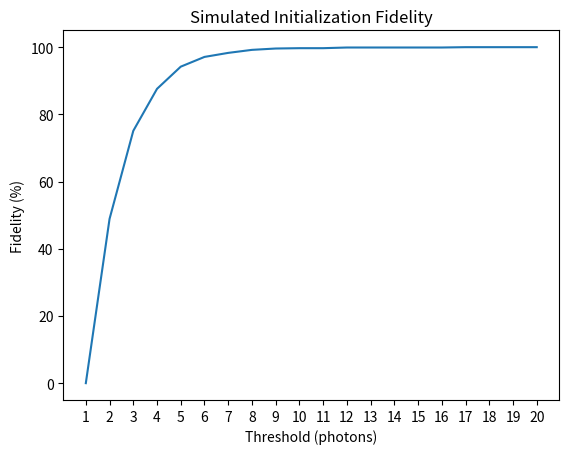

The matplotlib source for this figure:
import numpy as np
import matplotlib.pyplot as plt

num_trials = 1000
thresholds = range(1, 21)
max_threshold = max(thresholds)
fidelity = [0] * max_threshold

photon_stream_lambda = 10 ** -6
background_lambda = 10 ** -2
start_delay_lambda = 10 ** -6

for i in range(num_trials):
	fake_pulse = np.random.exponential(photon_stream_lambda, max_threshold)
	
	for i in range(1, len(fake_pulse)):
		fake_pulse[i] = fake_pulse[i] + fake_pulse[i - 1]
	
	background = np.random.exponential(background_lambda, max_threshold)
	start_delay = np.random.exponential(start_delay_lambda)
	
	invalid = [i for i in fake_pulse if i < start_delay] + [i for i in background if i < start_delay]
		
	bad_n = len(invalid)
	for i in range(bad_n + 1, max_threshold):
		fidelity[i] = fidelity[i] + 1

for i in range(len(fidelity)):
	fidelity[i] = (fidelity[i] / num_trials) * 100
		
plt.plot(thresholds, fidelity)
plt.title("Simulated Initialization Fidelity")
plt.xticks(thresholds)
plt.xlabel("Threshold (photons)")
plt.ylabel("Fidelity (%)")
plt.show()